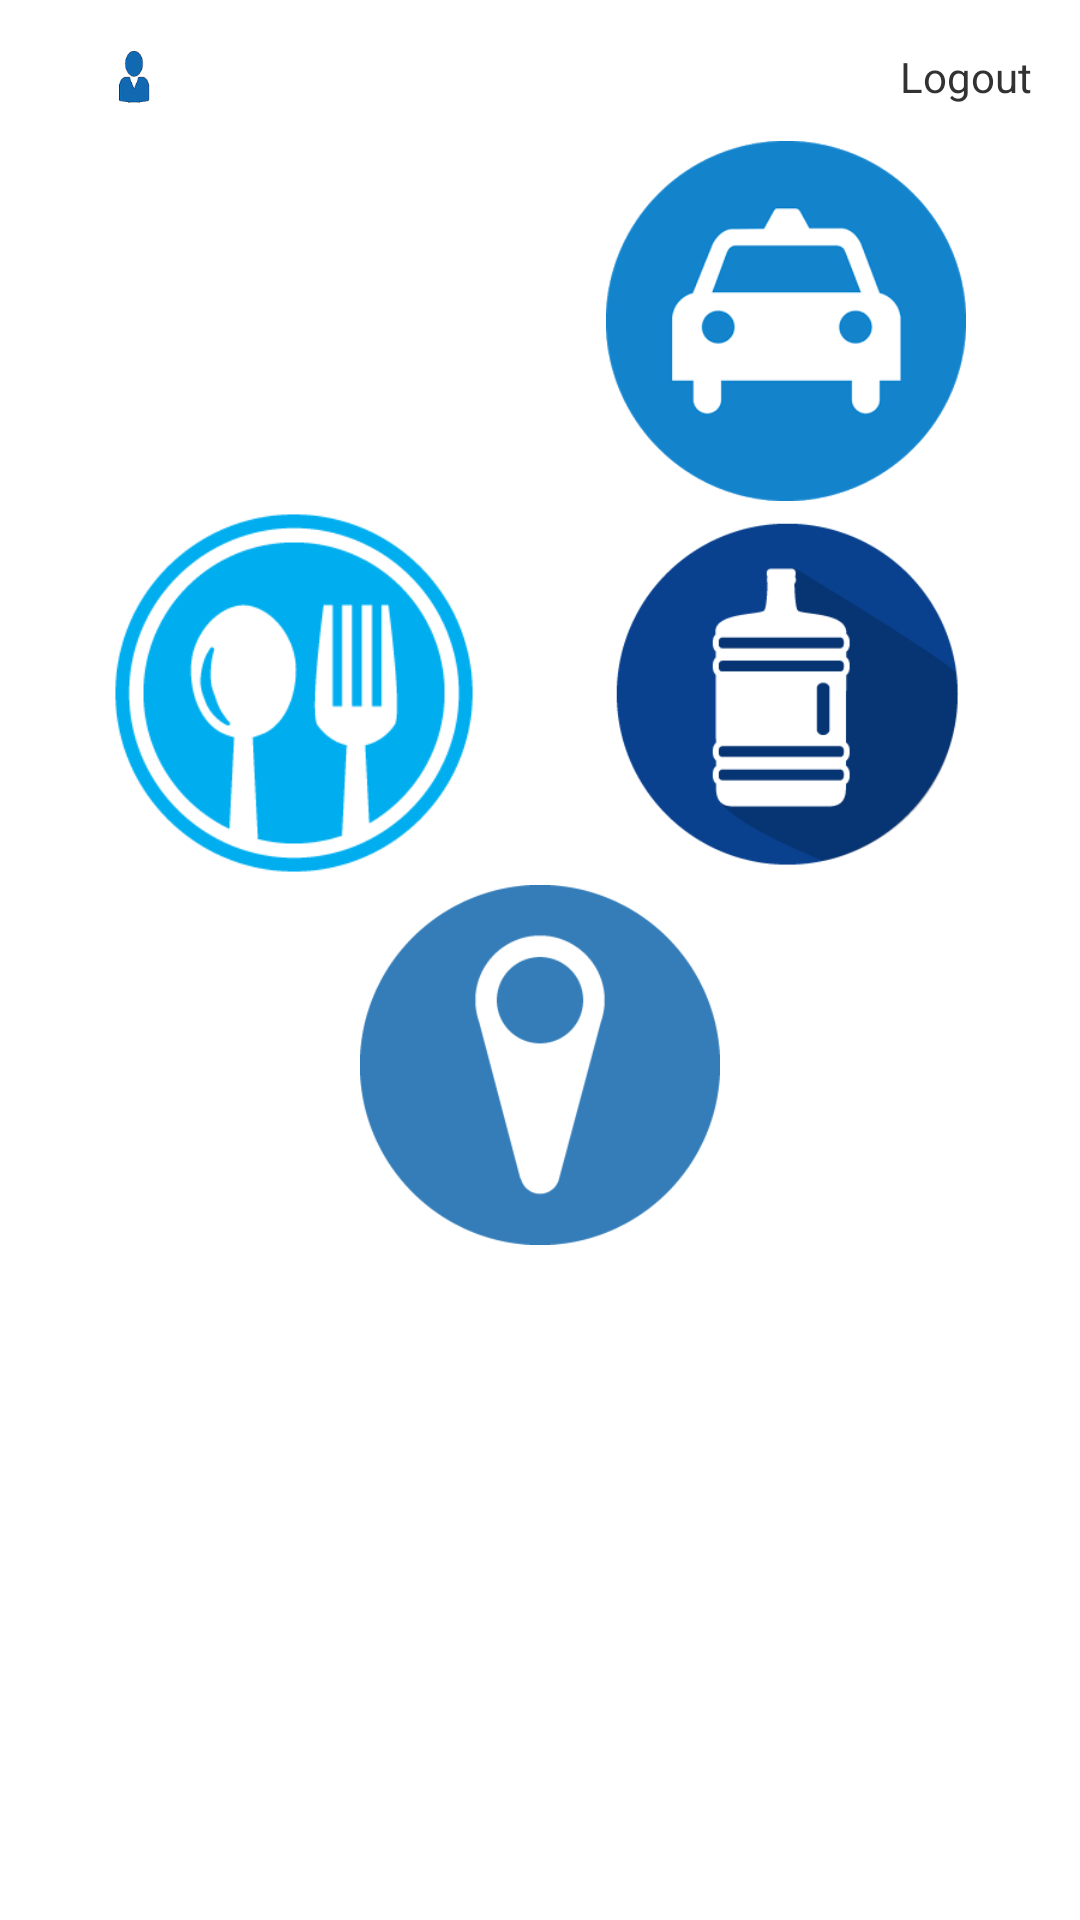

Android layout source for this screen:
<!-- AndroidManifest.xml: application theme AppTheme -->
<!-- res/layout/activity_user_home.xml -->
<RelativeLayout xmlns:android="http://schemas.android.com/apk/res/android"
    xmlns:tools="http://schemas.android.com/tools"
    android:layout_width="match_parent"
    android:layout_height="match_parent"
    android:paddingBottom="@dimen/activity_vertical_margin"
    android:paddingLeft="@dimen/activity_horizontal_margin"
    android:paddingRight="@dimen/activity_horizontal_margin"
    android:paddingTop="@dimen/activity_vertical_margin"
    tools:context="com.example.pgh.UserHomeActivity" >

    <TextView
        android:id="@+id/textlogout"
        android:layout_width="wrap_content"
        android:layout_height="wrap_content"
        android:layout_alignParentRight="true"
        android:layout_alignParentTop="true"
        android:text="Logout" />

    <LinearLayout
        android:id="@+id/linearLayout2"
        android:layout_width="wrap_content"
        android:layout_height="wrap_content"
        android:layout_alignParentLeft="true"
        android:layout_alignParentRight="true"
        android:layout_below="@+id/linearLayout1"
        android:orientation="vertical" >

        <LinearLayout
            android:layout_width="match_parent"
            android:layout_height="wrap_content"
            android:layout_marginTop="10dp" >

            <ImageView
                android:id="@+id/imageView1"
                android:layout_width="match_parent"
                android:layout_height="120dp"
                android:layout_margin="2dp"
                android:layout_weight="1"
                android:src="@drawable/home" />

            <ImageView
                android:id="@+id/imageView2"
                android:layout_width="match_parent"
                android:layout_height="120dp"
                android:layout_margin="2dp"
                android:layout_weight="1"
                android:src="@drawable/taxi" />
        </LinearLayout>

        <LinearLayout
            android:layout_width="match_parent"
            android:layout_height="wrap_content"
            android:layout_weight="1" >

            <ImageView
                android:id="@+id/imageView3"
                android:layout_width="match_parent"
                android:layout_height="120dp"
                android:layout_margin="2dp"
                android:layout_weight="1"
                android:src="@drawable/food" />

            <ImageView
                android:id="@+id/imageView4"
                android:layout_width="match_parent"
                android:layout_height="120dp"
                android:layout_margin="2dp"
                android:layout_weight="1"
                android:src="@drawable/water" />
        </LinearLayout>
    </LinearLayout>

    <ImageView
        android:id="@+id/imageView5"
        android:layout_width="match_parent"
        android:layout_height="120dp"
        android:layout_alignRight="@+id/linearLayout2"
        android:layout_below="@+id/linearLayout2"
        android:layout_margin="2dp"
        android:layout_weight="1"
        android:src="@drawable/location" />

    <LinearLayout
        android:id="@+id/linearLayout1"
        android:layout_width="wrap_content"
        android:layout_height="wrap_content"
        android:layout_alignParentRight="true"
        android:layout_below="@+id/textlogout"
        android:orientation="horizontal" >

    </LinearLayout>

    <ImageView
        android:id="@+id/imageView6"
        android:layout_width="wrap_content"
        android:layout_height="wrap_content"
        android:layout_alignBottom="@+id/linearLayout1"
        android:layout_alignLeft="@+id/imageView5"
        android:src="@drawable/pro" />

</RelativeLayout>
<!-- resources referenced by this layout -->
<resources>
  <dimen name="activity_horizontal_margin">16dp</dimen>
  <dimen name="activity_vertical_margin">16dp</dimen>
  <!-- drawable food: png bitmap (drawable-hdpi, 7657 bytes) -->
  <!-- drawable location: png bitmap (drawable-hdpi, 5587 bytes) -->
  <!-- drawable pro: png bitmap (drawable-hdpi, 5196 bytes) -->
  <!-- drawable taxi: png bitmap (drawable-hdpi, 12128 bytes) -->
  <!-- drawable water: png bitmap (drawable-hdpi, 6909 bytes) -->
  <style name="AppTheme" parent="AppBaseTheme">
              <item name="android:actionBarStyle">@style/MyActionBarTheme</item>
  
          
      </style>
  <style name="AppBaseTheme" parent="android:Theme.Light">
          
      </style>
  <style name="MyActionBarTheme" parent="@android:style/Widget.Holo.Light.ActionBar">
          <item name="android:background">#e5a736</item>
    
          </style>
</resources>
